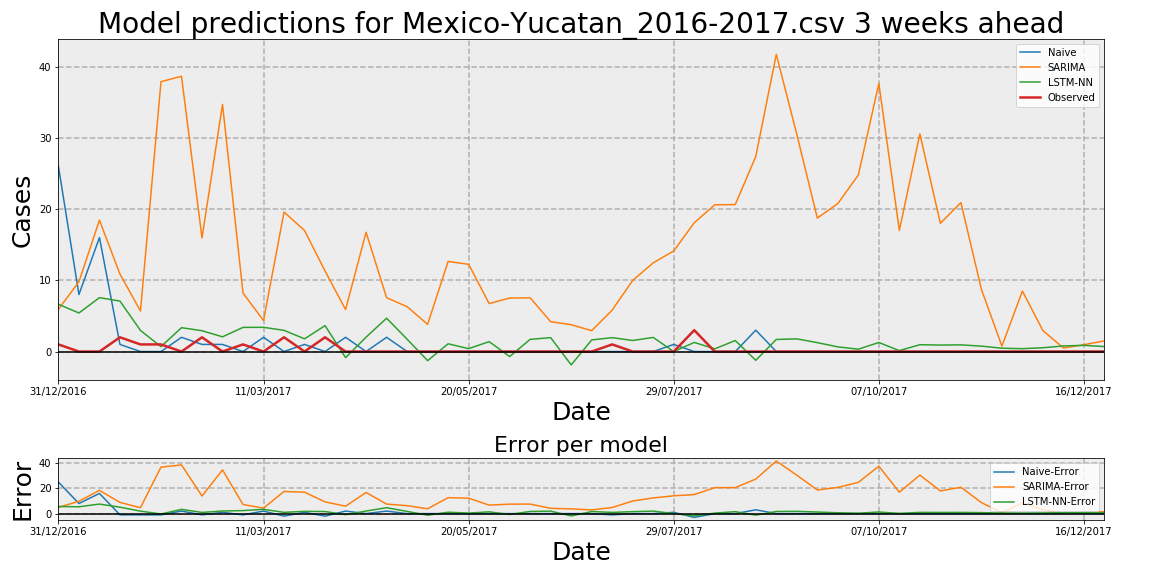

Values plotted in this chart, from the file beside it:
Date, Observed, Naive, Naive-Error, LSTM-NN, LSTM-NN-Error, SARIMA, SARIMA-Error
31/12/2016, 1, 26, 25, 6.633, 5.633, 5.929, 4.929
07/01/2017, 0, 8, 8, 5.414, 5.414, 9.794, 9.794
14/01/2017, 0, 16, 16, 7.566, 7.566, 18.45, 18.45
21/01/2017, 2, 1, -1, 7.083, 5.083, 10.87, 8.871
28/01/2017, 1, 0, -1, 2.964, 1.964, 5.692, 4.692
04/02/2017, 1, 0, -1, 0.6883, -0.3117, 37.87, 36.87
11/02/2017, 0, 2, 2, 3.349, 3.349, 38.64, 38.64
18/02/2017, 2, 1, -1, 2.925, 0.9253, 15.94, 13.94
25/02/2017, 0, 1, 1, 2.066, 2.066, 34.69, 34.69
04/03/2017, 1, 0, -1, 3.39, 2.39, 8.215, 7.215
11/03/2017, 0, 2, 2, 3.402, 3.402, 4.351, 4.351
18/03/2017, 2, 0, -2, 2.975, 0.9748, 19.58, 17.58
25/03/2017, 0, 1, 1, 1.786, 1.786, 16.99, 16.99
01/04/2017, 2, 0, -2, 3.636, 1.636, 11.3, 9.298
08/04/2017, 0, 2, 2, -0.854, -0.854, 5.891, 5.891
15/04/2017, 0, 0, 0, 2.025, 2.025, 16.74, 16.74
22/04/2017, 0, 2, 2, 4.68, 4.68, 7.563, 7.563
29/04/2017, 0, 0, 0, 1.736, 1.736, 6.299, 6.299
06/05/2017, 0, 0, 0, -1.277, -1.277, 3.818, 3.818
13/05/2017, 0, 0, 0, 1.087, 1.087, 12.65, 12.65
20/05/2017, 0, 0, 0, 0.4032, 0.4032, 12.24, 12.24
27/05/2017, 0, 0, 0, 1.394, 1.394, 6.734, 6.734
03/06/2017, 0, 0, 0, -0.7038, -0.7038, 7.51, 7.51
10/06/2017, 0, 0, 0, 1.713, 1.713, 7.54, 7.54
17/06/2017, 0, 0, 0, 1.952, 1.952, 4.192, 4.192
24/06/2017, 0, 0, 0, -1.87, -1.87, 3.768, 3.768
01/07/2017, 0, 0, 0, 1.632, 1.632, 2.932, 2.932
08/07/2017, 1, 0, -1, 1.949, 0.9492, 5.828, 4.828
15/07/2017, 0, 0, 0, 1.554, 1.554, 9.989, 9.989
22/07/2017, 0, 0, 0, 1.983, 1.983, 12.45, 12.45
29/07/2017, 0, 1, 1, -0.003139, -0.003139, 14.12, 14.12
05/08/2017, 3, 0, -3, 1.281, -1.719, 18.08, 15.08
12/08/2017, 0, 0, 0, 0.379, 0.379, 20.6, 20.6
19/08/2017, 0, 0, 0, 1.549, 1.549, 20.63, 20.63
26/08/2017, 0, 3, 3, -1.227, -1.227, 27.38, 27.38
02/09/2017, 0, 0, 0, 1.695, 1.695, 41.72, 41.72
09/09/2017, 0, 0, 0, 1.78, 1.78, 30.49, 30.49
16/09/2017, 0, 0, 0, 1.252, 1.252, 18.73, 18.73
23/09/2017, 0, 0, 0, 0.6542, 0.6542, 20.77, 20.77
30/09/2017, 0, 0, 0, 0.3323, 0.3323, 24.77, 24.77
07/10/2017, 0, 0, 0, 1.27, 1.27, 37.62, 37.62
14/10/2017, 0, 0, 0, 0.1294, 0.1294, 17, 17
21/10/2017, 0, 0, 0, 0.9603, 0.9603, 30.55, 30.55
28/10/2017, 0, 0, 0, 0.9094, 0.9094, 18, 18
04/11/2017, 0, 0, 0, 0.9382, 0.9382, 20.9, 20.9
11/11/2017, 0, 0, 0, 0.7616, 0.7616, 8.74, 8.74
18/11/2017, 0, 0, 0, 0.4667, 0.4667, 0.7555, 0.7555
25/11/2017, 0, 0, 0, 0.4042, 0.4042, 8.49, 8.49
02/12/2017, 0, 0, 0, 0.5336, 0.5336, 2.933, 2.933
09/12/2017, 0, 0, 0, 0.7891, 0.7891, 0.5004, 0.5004
16/12/2017, 0, 0, 0, 0.8694, 0.8694, 0.9567, 0.9567
23/12/2017, 0, 0, 0, 0.6974, 0.6974, 1.499, 1.499
